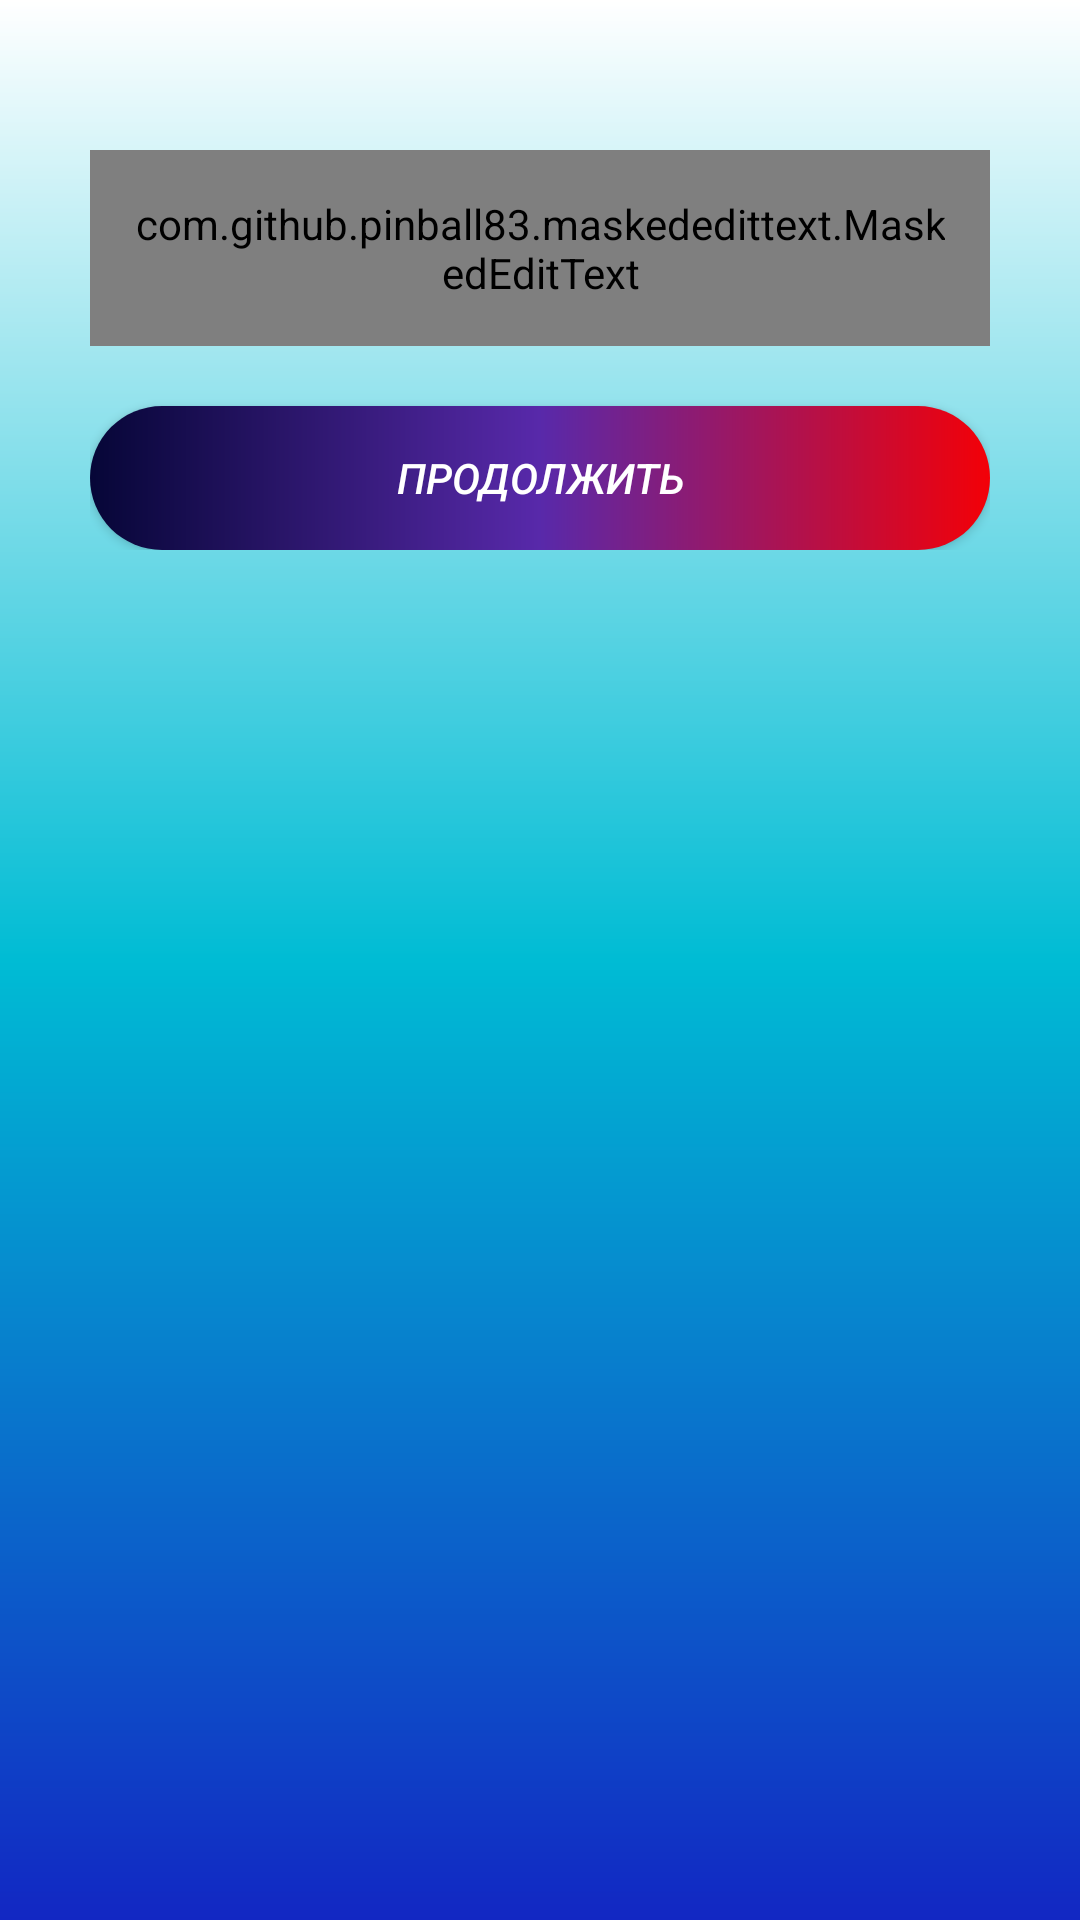

Write the Android layout XML for this screen, with the resource values it uses.
<!-- AndroidManifest.xml: application theme AppTheme -->
<!-- res/layout/activity_phone.xml -->
<?xml version="1.0" encoding="utf-8"?>
<LinearLayout xmlns:android="http://schemas.android.com/apk/res/android"
    xmlns:app="http://schemas.android.com/apk/res-auto"
    xmlns:tools="http://schemas.android.com/tools"
    android:layout_width="match_parent"
    android:layout_height="match_parent"
    android:orientation="vertical"
    android:background="@drawable/phone_gradient"
    tools:context=".login.PhoneActivity">

    <LinearLayout
        android:layout_width="wrap_content"
        android:layout_height="wrap_content"
        android:layout_gravity="center"
        android:id="@+id/number_layout"
        android:orientation="vertical">

        <com.github.pinball83.maskededittext.MaskedEditText
            android:id="@+id/editPhone"
            android:inputType="phone"
            android:padding="15dp"
            android:gravity="center"
            style="@style/EditTextStyle"
            app:mask="+996 (***) *** ***"
            app:notMaskedSymbol="*"
            android:hint="enter number: 7XX XXX XXX"
            android:layout_gravity="center"
            android:layout_marginTop="50dp"
            android:layout_width="300dp"
            android:layout_height="wrap_content"/>

        <Button
            android:layout_width="300dp"
            android:layout_height="wrap_content"
            android:layout_gravity="center"
            android:textStyle="italic"
            android:layout_marginTop="20dp"
            android:background="@drawable/button_rounded_gradient"
            android:textColor="#FFFFFF"
            android:text="Продолжить"
            android:onClick="OnClick"/>

    </LinearLayout>

    <LinearLayout
        android:id="@+id/code_layout"
        android:layout_width="match_parent"
        android:layout_height="wrap_content"
        android:visibility="gone"
        android:layout_marginTop="20dp"
        android:layout_margin="30dp"
        android:layout_gravity="center"
        android:orientation="vertical">

        <EditText
            android:id="@+id/editCode"
            android:inputType="phone"
            android:padding="15dp"
            android:gravity="center"
            style="@style/EditTextStyle"
            android:hint="enter your sms code"
            android:layout_gravity="center"
            android:layout_marginTop="20dp"
            android:layout_width="300dp"
            android:layout_height="wrap_content"/>

        <Button
            android:layout_width="300dp"
            android:layout_height="wrap_content"
            android:layout_gravity="center"
            android:textStyle="italic"
            android:layout_marginTop="20dp"
            android:background="@drawable/button_rounded_gradient"
            android:textColor="#FFFFFF"
            android:text="Отправить"
            android:onClick="Send"/>

        <com.airbnb.lottie.LottieAnimationView
            android:id="@+id/load_lottie"
            android:layout_width="match_parent"
            android:layout_height="300dp"
            app:lottie_rawRes="@raw/loadin"
            app:lottie_loop="true"
            android:visibility="visible"
            android:layout_marginTop="20dp"
            app:lottie_autoPlay="true"
            />

    </LinearLayout>

</LinearLayout>
<!-- resources referenced by this layout -->
<resources>
  <!-- drawable button_rounded_gradient (drawable) -->
  <?xml version="1.0" encoding="utf-8"?>
  <shape xmlns:android="http://schemas.android.com/apk/res/android">
  <gradient android:endColor="#F30007"
              android:centerColor="#5829AA"
              android:angle="0"
              android:startColor="#060637"/>
      <corners android:radius="32dp"/>
  </shape>
  <!-- drawable phone_gradient (drawable-v21) -->
  <?xml version="1.0" encoding="utf-8"?>
  <shape xmlns:android="http://schemas.android.com/apk/res/android">
  <gradient android:endColor="#FFFFFF"
              android:centerColor="#00BCD4"
              android:angle="90"
              android:startColor="#1227C3"/>
  
  </shape>
  <style name="EditTextStyle">
          <item name="android:background">@drawable/edit_rounded</item>
          <item name="android:layout_marginTop">5dp</item>
          <item name="android:padding">12dp</item>
      </style>
  <style name="AppTheme" parent="Theme.AppCompat.Light.DarkActionBar">
          
          <item name="colorPrimary">@color/colorPrimary</item>
          <item name="colorPrimaryDark">@color/colorPrimaryDark</item>
          <item name="colorAccent">@color/colorAccent</item>
      </style>
  <!-- drawable edit_rounded (drawable) -->
  <?xml version="1.0" encoding="utf-8"?>
  <shape xmlns:android="http://schemas.android.com/apk/res/android">
      <stroke android:color="@color/colorPrimary"
          android:width="2dp"/>
      <corners android:radius="32dp"/>
  </shape>
  <color name="colorPrimary">#6200EE</color>
  <color name="colorPrimaryDark">#3700B3</color>
  <color name="colorAccent">#03DAC5</color>
</resources>
